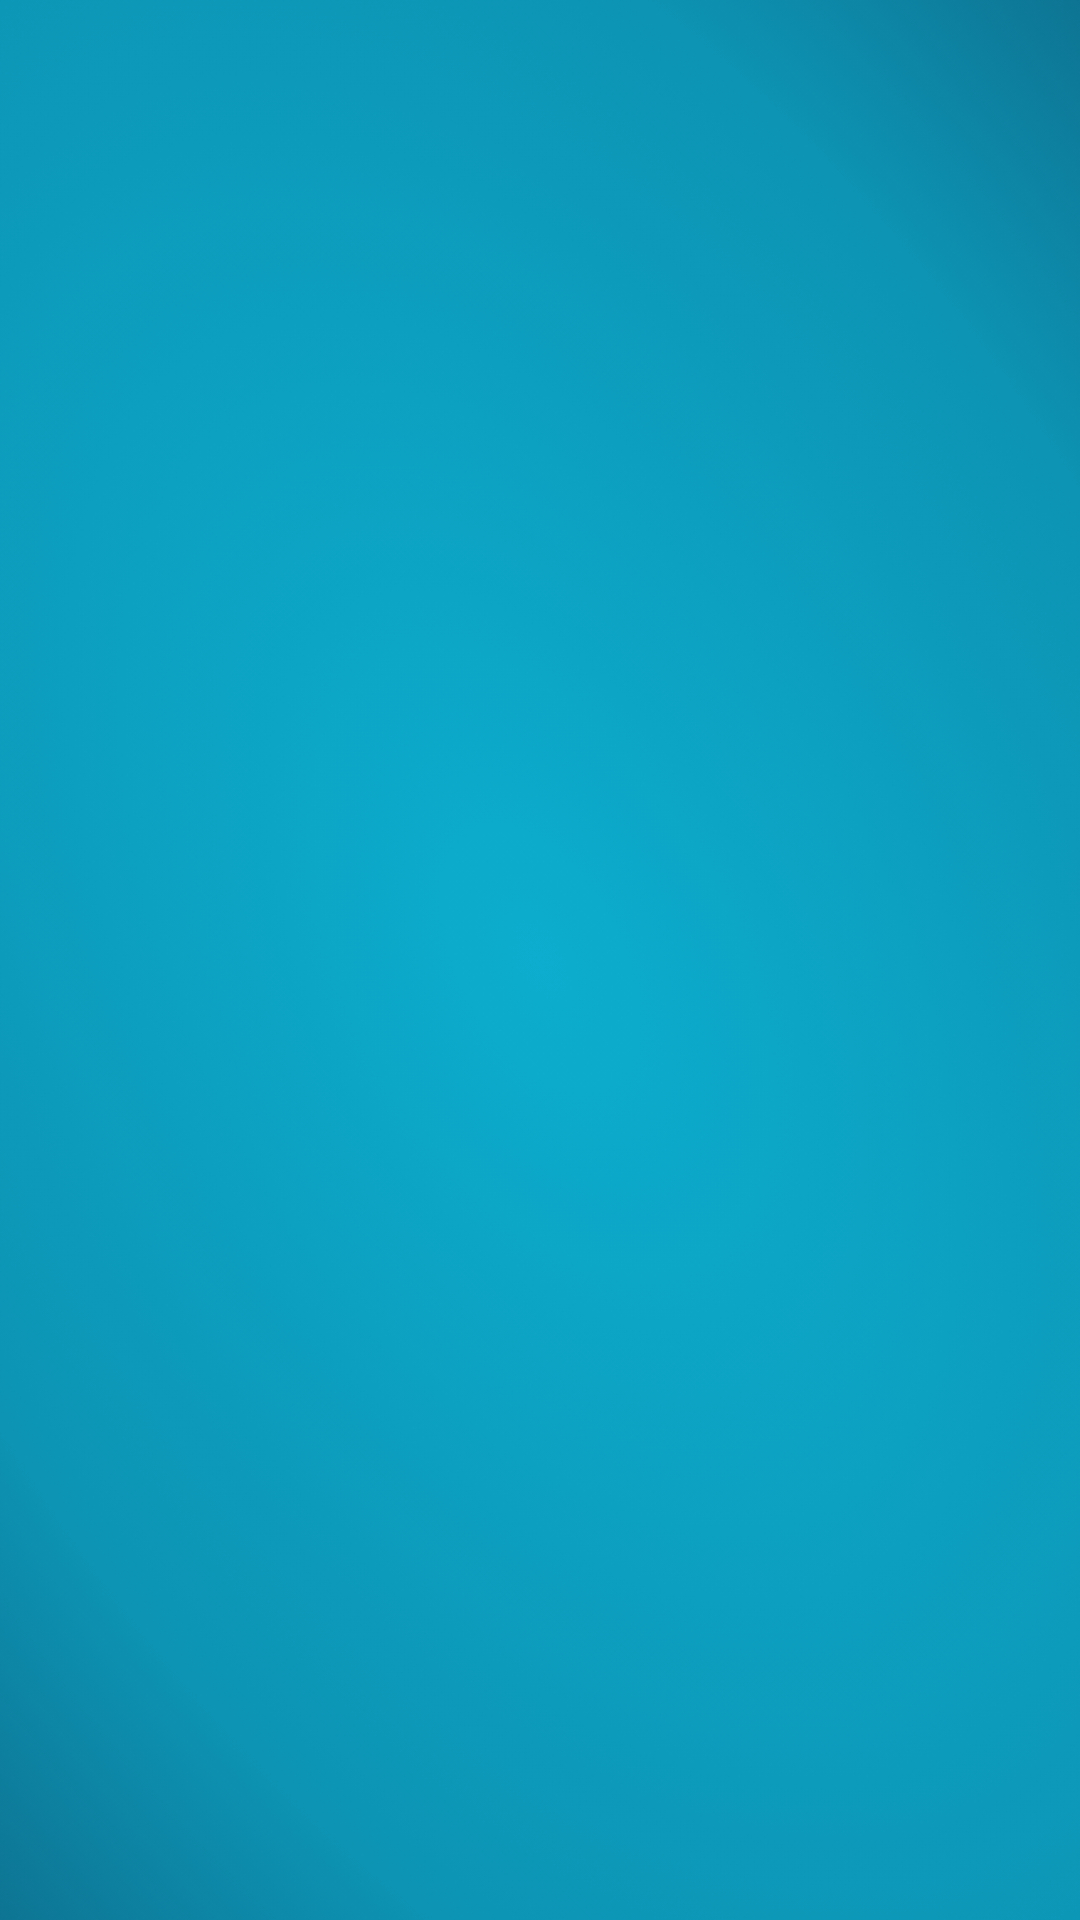

Here is an Android app screen rendered from its layout file. Give the layout XML and the strings, colors and styles it references.
<!-- AndroidManifest.xml: application theme Theme.Fyp_memory_game -->
<!-- res/layout/activity_level_two_score.xml -->
<?xml version="1.0" encoding="utf-8"?>
<LinearLayout xmlns:android="http://schemas.android.com/apk/res/android"
    android:layout_width="match_parent"
    android:layout_height="match_parent"
    android:background="@drawable/background">

    <ListView
        android:id="@+id/listview"
        android:layout_width="match_parent"
        android:layout_height="match_parent" />
</LinearLayout>
<!-- resources referenced by this layout -->
<resources>
  <!-- drawable background: png bitmap (drawable, 266247 bytes) -->
  <style name="Theme.Fyp_memory_game" parent="Theme.MaterialComponents.DayNight.DarkActionBar">
          
          <item name="colorPrimary">@color/purple_500</item>
          <item name="colorPrimaryVariant">@color/purple_700</item>
          <item name="colorOnPrimary">@color/white</item>
          
          <item name="colorSecondary">@color/teal_200</item>
          <item name="colorSecondaryVariant">@color/teal_700</item>
          <item name="colorOnSecondary">@color/black</item>
          
          <item name="android:statusBarColor" tools:targetApi="l">?attr/colorPrimaryVariant</item>
          
          <item name="android:actionOverflowButtonStyle">@style/MyActionButtonOverflow</item>
      </style>
  <color name="purple_500">#FF6200EE</color>
  <color name="purple_700">#FF3700B3</color>
  <color name="white">#FFFFFFFF</color>
  <color name="teal_200">#FF03DAC5</color>
  <color name="teal_700">#FF018786</color>
  <color name="black">#FF000000</color>
  <style name="MyActionButtonOverflow" parent="android:style/Widget.Holo.Light.ActionButton.Overflow">
          <item name="android:src">@drawable/ic_baseline_settings_24</item>
      </style>
</resources>
